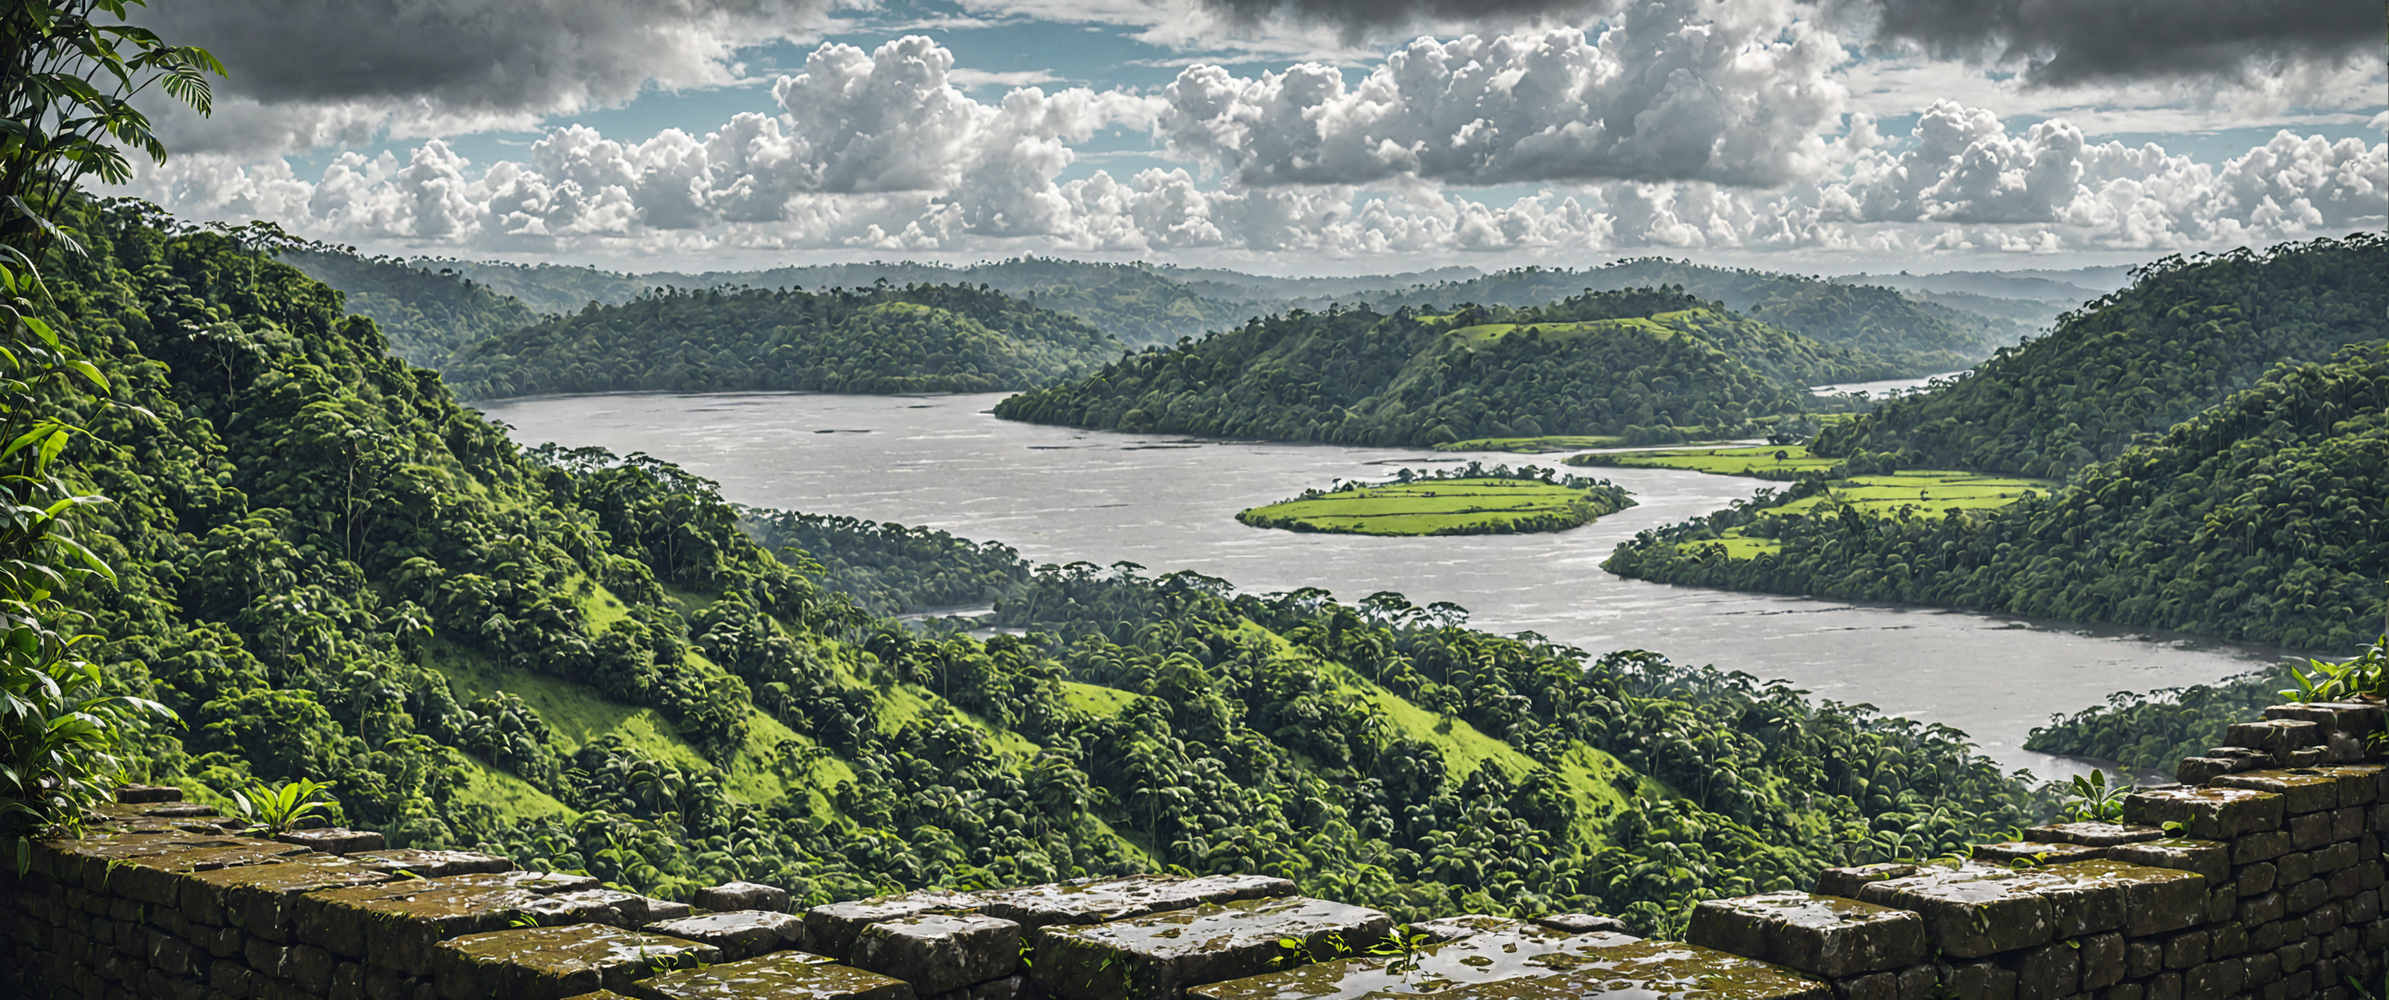
Generation parameters embedded in this image by AUTOMATIC1111 Stable Diffusion web UI or a fork of it (Forge, ...) (PNG 'parameters' text chunk):
Downtempo chillout minimalist desktop wallpaper, stone wall, green hills, cloudy sky, river in distance, eye-level shot, centered subject, shallow depth of field, in a hidden city deep in the rainforest
Negative prompt: woman
Steps: 35, Sampler: dpmpp_3m_sde_gpu_karras, CFG Scale: 3.0, Seed: 756022291191797, Size: 3440x1440, Model: JetMege001-WSUM.safetensors, Model hash: 451dec6784, Hashes: {"model": "451dec6784"}, Batch index: 0, Batch size: 2